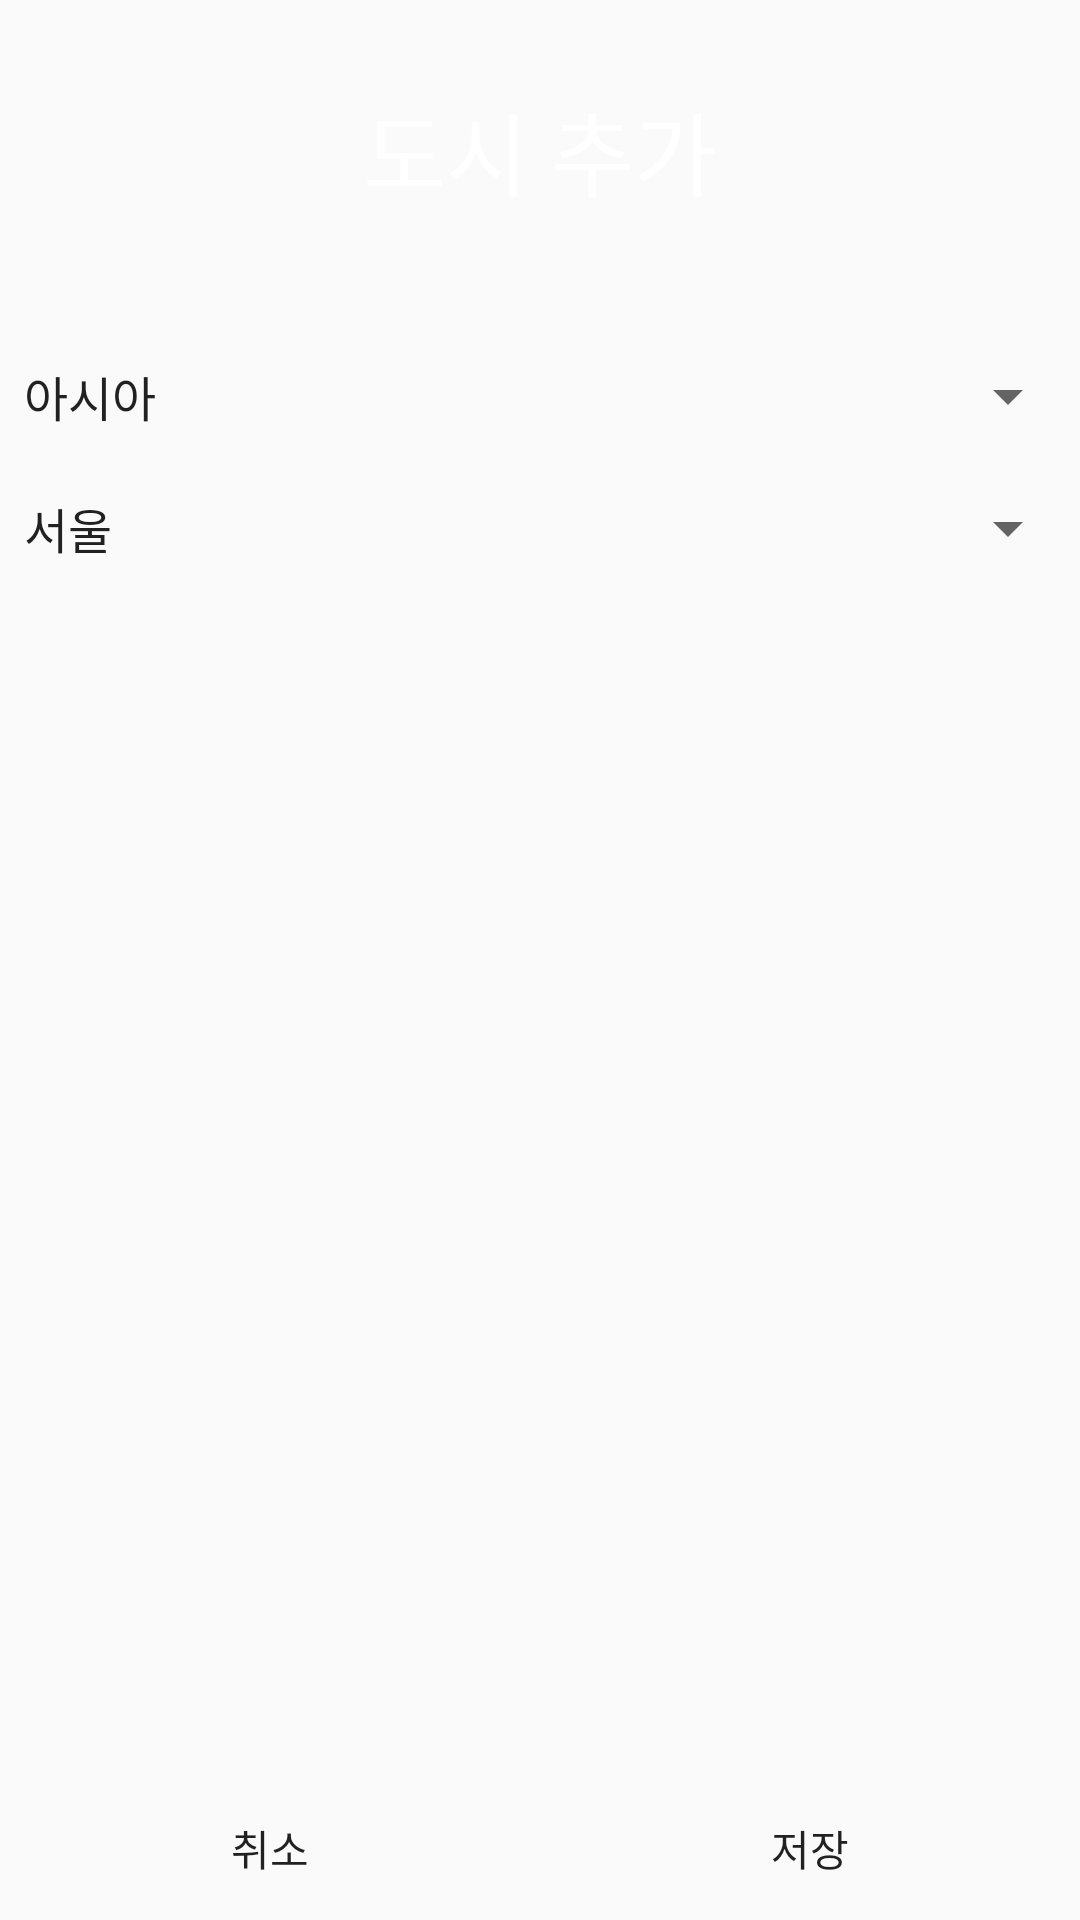

Layout XML and referenced resources for this Android screen:
<!-- AndroidManifest.xml: application theme AppTheme -->
<!-- res/layout/activity_world_clock_select.xml -->
<?xml version="1.0" encoding="utf-8"?>
<RelativeLayout xmlns:android="http://schemas.android.com/apk/res/android"
    xmlns:app="http://schemas.android.com/apk/res-auto"
    xmlns:tools="http://schemas.android.com/tools"
    android:layout_width="match_parent"
    android:layout_height="match_parent"
    android:orientation="vertical"
    android:background="@color/background"
    tools:context=".worldclock.WorldClockSelect">

    <LinearLayout
        android:layout_width="match_parent"
        android:layout_height="100dp"
        android:orientation="vertical"
        android:id="@+id/title"
        android:gravity="center"
        android:background="@color/add_alarm">
        <TextView
            android:layout_width="wrap_content"
            android:layout_height="wrap_content"
            android:textSize="30sp"
            android:textColor="#FFFFFF"
            android:text="도시 추가"/>
    </LinearLayout>

    <Spinner
        android:id="@+id/continent"
        android:layout_width="match_parent"
        android:layout_height="wrap_content"
        android:layout_below="@+id/title"
        android:layout_marginTop="20dp"
        android:entries="@array/continent"
        android:spinnerMode="dropdown" />

    <Spinner
        android:layout_width="match_parent"
        android:layout_height="wrap_content"
        android:id="@+id/country"
        android:layout_marginTop="20dp"
        android:entries="@array/asia"
        android:layout_below="@+id/continent"/>


    <LinearLayout
        android:layout_width="match_parent"
        android:layout_height="wrap_content"
        android:orientation="horizontal"
        android:layout_alignParentBottom="true"
        android:id="@+id/finish">
        <Button
            android:layout_width="0dp"
            android:layout_height="wrap_content"
            android:layout_weight="1"
            android:background="@color/background"
            android:id="@+id/cancel"
            android:onClick="cancel"
            android:text="취소"/>

        <Button
            android:layout_width="0dp"
            android:layout_height="wrap_content"
            android:layout_weight="1"
            android:id="@+id/save"
            android:background="@color/background"
            android:onClick="save"
            android:text="저장"/>
    </LinearLayout>
</RelativeLayout>
<!-- resources referenced by this layout -->
<resources>
  <string-array name="asia">
          <item>서울</item>
          <item>도쿄</item>
          <item>베이징</item>
          <item>홍콩</item>
          <item>싱가포르</item>
      </string-array>
  <string-array name="continent">
          <item>아시아</item>
          <item>유럽</item>
          <item>북아메리카</item>
          <item>남아메리카</item>
          <item>오세아니아</item>
          <item>아프리카</item>
      </string-array>
  <style name="AppTheme" parent="Theme.AppCompat.Light.NoActionBar">
          
          <item name="colorPrimary">@color/colorPrimary</item>
          <item name="colorPrimaryDark">@color/background</item>
          <item name="colorAccent">@color/colorAccent</item>
      </style>
  <!-- not gathered from this repository: default colours our renderer supplied (Android Studio template values) -->
  <color name="colorPrimary">#FF6200EE</color>
  <color name="colorAccent">#FF03DAC5</color>
</resources>
